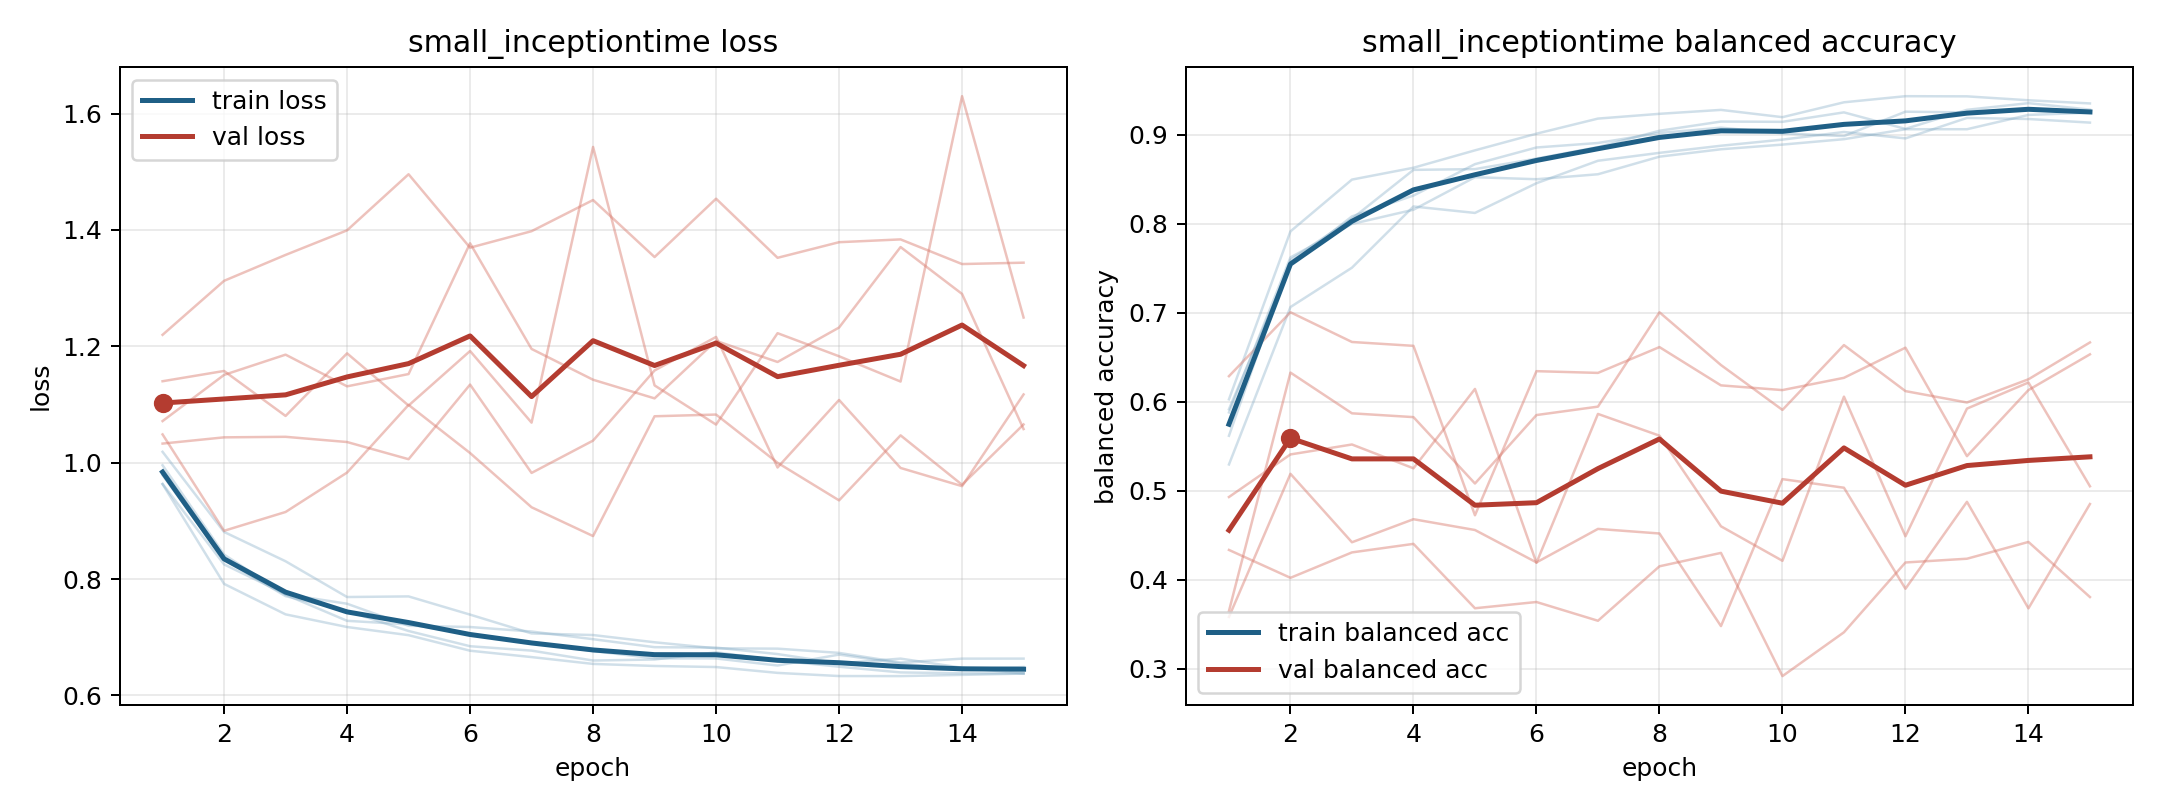

The file beside this chart, header and first rows:
model, fold, epoch, train_loss, train_balanced_accuracy, val_loss, val_balanced_accuracy
small_inceptiontime, 1, 1, 0.963, 0.6027, 1.22, 0.4334
small_inceptiontime, 1, 2, 0.7916, 0.7915, 1.313, 0.402
small_inceptiontime, 1, 3, 0.7392, 0.8498, 1.357, 0.4306
small_inceptiontime, 1, 4, 0.7175, 0.8631, 1.399, 0.4402
small_inceptiontime, 1, 5, 0.7035, 0.8826, 1.496, 0.3678
small_inceptiontime, 1, 6, 0.6767, 0.9014, 1.37, 0.3748
small_inceptiontime, 1, 7, 0.6658, 0.9183, 1.398, 0.3537
small_inceptiontime, 1, 8, 0.6541, 0.9237, 1.451, 0.415
small_inceptiontime, 1, 9, 0.6505, 0.9281, 1.353, 0.43
small_inceptiontime, 1, 10, 0.6487, 0.9199, 1.454, 0.2915
small_inceptiontime, 1, 11, 0.6386, 0.9367, 1.352, 0.3408
small_inceptiontime, 1, 12, 0.6332, 0.9435, 1.379, 0.4193
small_inceptiontime, 1, 13, 0.6331, 0.9433, 1.384, 0.4235
small_inceptiontime, 1, 14, 0.6352, 0.9389, 1.341, 0.4423
small_inceptiontime, 1, 15, 0.6375, 0.9354, 1.344, 0.3804
small_inceptiontime, 2, 1, 0.9634, 0.588, 1.071, 0.3647
small_inceptiontime, 2, 2, 0.8251, 0.7622, 1.151, 0.6327
small_inceptiontime, 2, 3, 0.7739, 0.7999, 1.186, 0.587
small_inceptiontime, 2, 4, 0.7575, 0.8159, 1.131, 0.5827
small_inceptiontime, 2, 5, 0.7196, 0.8524, 1.152, 0.508
small_inceptiontime, 2, 6, 0.7175, 0.8502, 1.377, 0.585
small_inceptiontime, 2, 7, 0.7097, 0.8557, 1.195, 0.5945
small_inceptiontime, 2, 8, 0.6965, 0.8755, 1.143, 0.7006
small_inceptiontime, 2, 9, 0.6828, 0.8838, 1.11, 0.6412
small_inceptiontime, 2, 10, 0.6821, 0.8891, 1.209, 0.5908
small_inceptiontime, 2, 11, 0.671, 0.8952, 1.173, 0.6637
small_inceptiontime, 2, 12, 0.655, 0.9064, 1.232, 0.6119
small_inceptiontime, 2, 13, 0.6632, 0.9064, 1.371, 0.5991
small_inceptiontime, 2, 14, 0.6475, 0.9225, 1.29, 0.6252
small_inceptiontime, 2, 15, 0.6377, 0.925, 1.058, 0.6667
small_inceptiontime, 3, 1, 0.9955, 0.5617, 1.033, 0.4929
small_inceptiontime, 3, 2, 0.842, 0.7595, 1.043, 0.5407
small_inceptiontime, 3, 3, 0.773, 0.8058, 1.044, 0.5519
small_inceptiontime, 3, 4, 0.7281, 0.8607, 1.035, 0.5251
small_inceptiontime, 3, 5, 0.722, 0.8615, 1.006, 0.6144
small_inceptiontime, 3, 6, 0.7056, 0.8734, 1.134, 0.4188
small_inceptiontime, 3, 7, 0.6915, 0.8863, 0.9823, 0.5863
small_inceptiontime, 3, 8, 0.6762, 0.9047, 1.038, 0.5618
small_inceptiontime, 3, 9, 0.6636, 0.915, 1.158, 0.4599
small_inceptiontime, 3, 10, 0.6634, 0.9147, 1.216, 0.4211
small_inceptiontime, 3, 11, 0.6513, 0.9253, 0.9917, 0.6057
small_inceptiontime, 3, 12, 0.6701, 0.9068, 1.108, 0.4487
small_inceptiontime, 3, 13, 0.6548, 0.9282, 0.9909, 0.5923
small_inceptiontime, 3, 14, 0.6446, 0.9357, 0.9596, 0.6216
small_inceptiontime, 3, 15, 0.6487, 0.9284, 1.117, 0.5049
small_inceptiontime, 4, 1, 1.019, 0.5294, 1.049, 0.6287
small_inceptiontime, 4, 2, 0.8809, 0.7064, 0.8829, 0.7006
small_inceptiontime, 4, 3, 0.8305, 0.7507, 0.9152, 0.6672
small_inceptiontime, 4, 4, 0.769, 0.8195, 0.9829, 0.6628
small_inceptiontime, 4, 5, 0.7701, 0.8123, 1.099, 0.4723
small_inceptiontime, 4, 6, 0.7388, 0.8456, 1.017, 0.6344
small_inceptiontime, 4, 7, 0.7065, 0.8709, 0.9233, 0.6324
small_inceptiontime, 4, 8, 0.7037, 0.8798, 0.8738, 0.6614
small_inceptiontime, 4, 9, 0.6912, 0.8878, 1.08, 0.6184
small_inceptiontime, 4, 10, 0.6808, 0.8947, 1.083, 0.6131
small_inceptiontime, 4, 11, 0.6803, 0.9033, 0.9998, 0.6269
small_inceptiontime, 4, 12, 0.673, 0.8961, 0.9352, 0.6608
small_inceptiontime, 4, 13, 0.6565, 0.9191, 1.047, 0.5388
small_inceptiontime, 4, 14, 0.6631, 0.9179, 0.962, 0.6131
small_inceptiontime, 4, 15, 0.6632, 0.9138, 1.066, 0.6533
... 15 more rows
